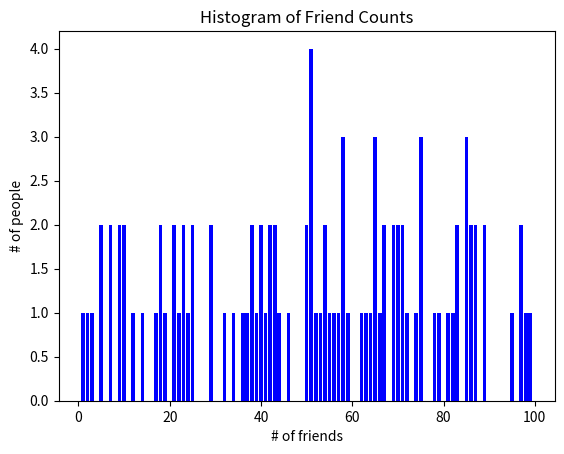

Generate this figure with matplotlib:
from numpy.random import randint
from collections import Counter
from matplotlib import pyplot as plt

num = 100
num_friends = [randint(0, 100) for _ in range(num)]


def bar(x, y, *args, **kwargs):
    savefile = kwargs.pop("savefile") if kwargs.get("savefile") else None
    xlabel = kwargs.pop("xlabel") if kwargs.get("xlabel") else None
    ylabel = kwargs.pop("ylabel") if kwargs.get("ylabel") else None
    title = kwargs.pop("title") if kwargs.get("title") else None
    plt.figure()
    plt.bar(x, y, *args, **kwargs)
    plt.xlabel(xlabel)
    plt.ylabel(ylabel)
    plt.title(title)
    plt.savefig(savefile)


def mean(x):
    return sum(x) / len(x)


def median(x):
    n = len(x)
    sorted_x = sorted(x)
    midpoint = n // 2
    if n % 2 == 1:
        return sorted_x[midpoint]
    else: # this depends on definition of the mean
          # in this case: median not necessarily the same as 50 % percentile
        lo = midpoint - 1
        hi = midpoint
        return (sorted_x[lo] + sorted_x[hi]) / 2

def quantile(x, p):
    p_index = int(p * len(x))
    return sorted(x)[p_index]



if __name__ == "__main__":
    print(num_friends)
    friend_counts = Counter(num_friends)
    xs = list(friend_counts.keys())
    ys = [friend_counts[x] for x in xs]
    bar(xs, ys, color="blue", savefile="histogram_friendcounts.png",
        xlabel="# of friends", ylabel="# of people",
        title="Histogram of Friend Counts")
    print(f"Number of datapoints: {len(num_friends)}")
    sv = sorted(num_friends)
    print(f"Kleinster: {sv[0]}, zweitkleinster: {sv[1]},  zweitgroesster: {sv[-2]}")
    print(f"Mittelwert: {mean(num_friends)}")
    print(f"Zentralwert: {median(num_friends)}")
    print(f"25 % Quantile: {quantile(num_friends, 0.25)}")
    print(f"75 % Quantile: {quantile(num_friends, 0.70)}")
    print(f"50 % Quantile: {quantile(num_friends, 0.50)}")
